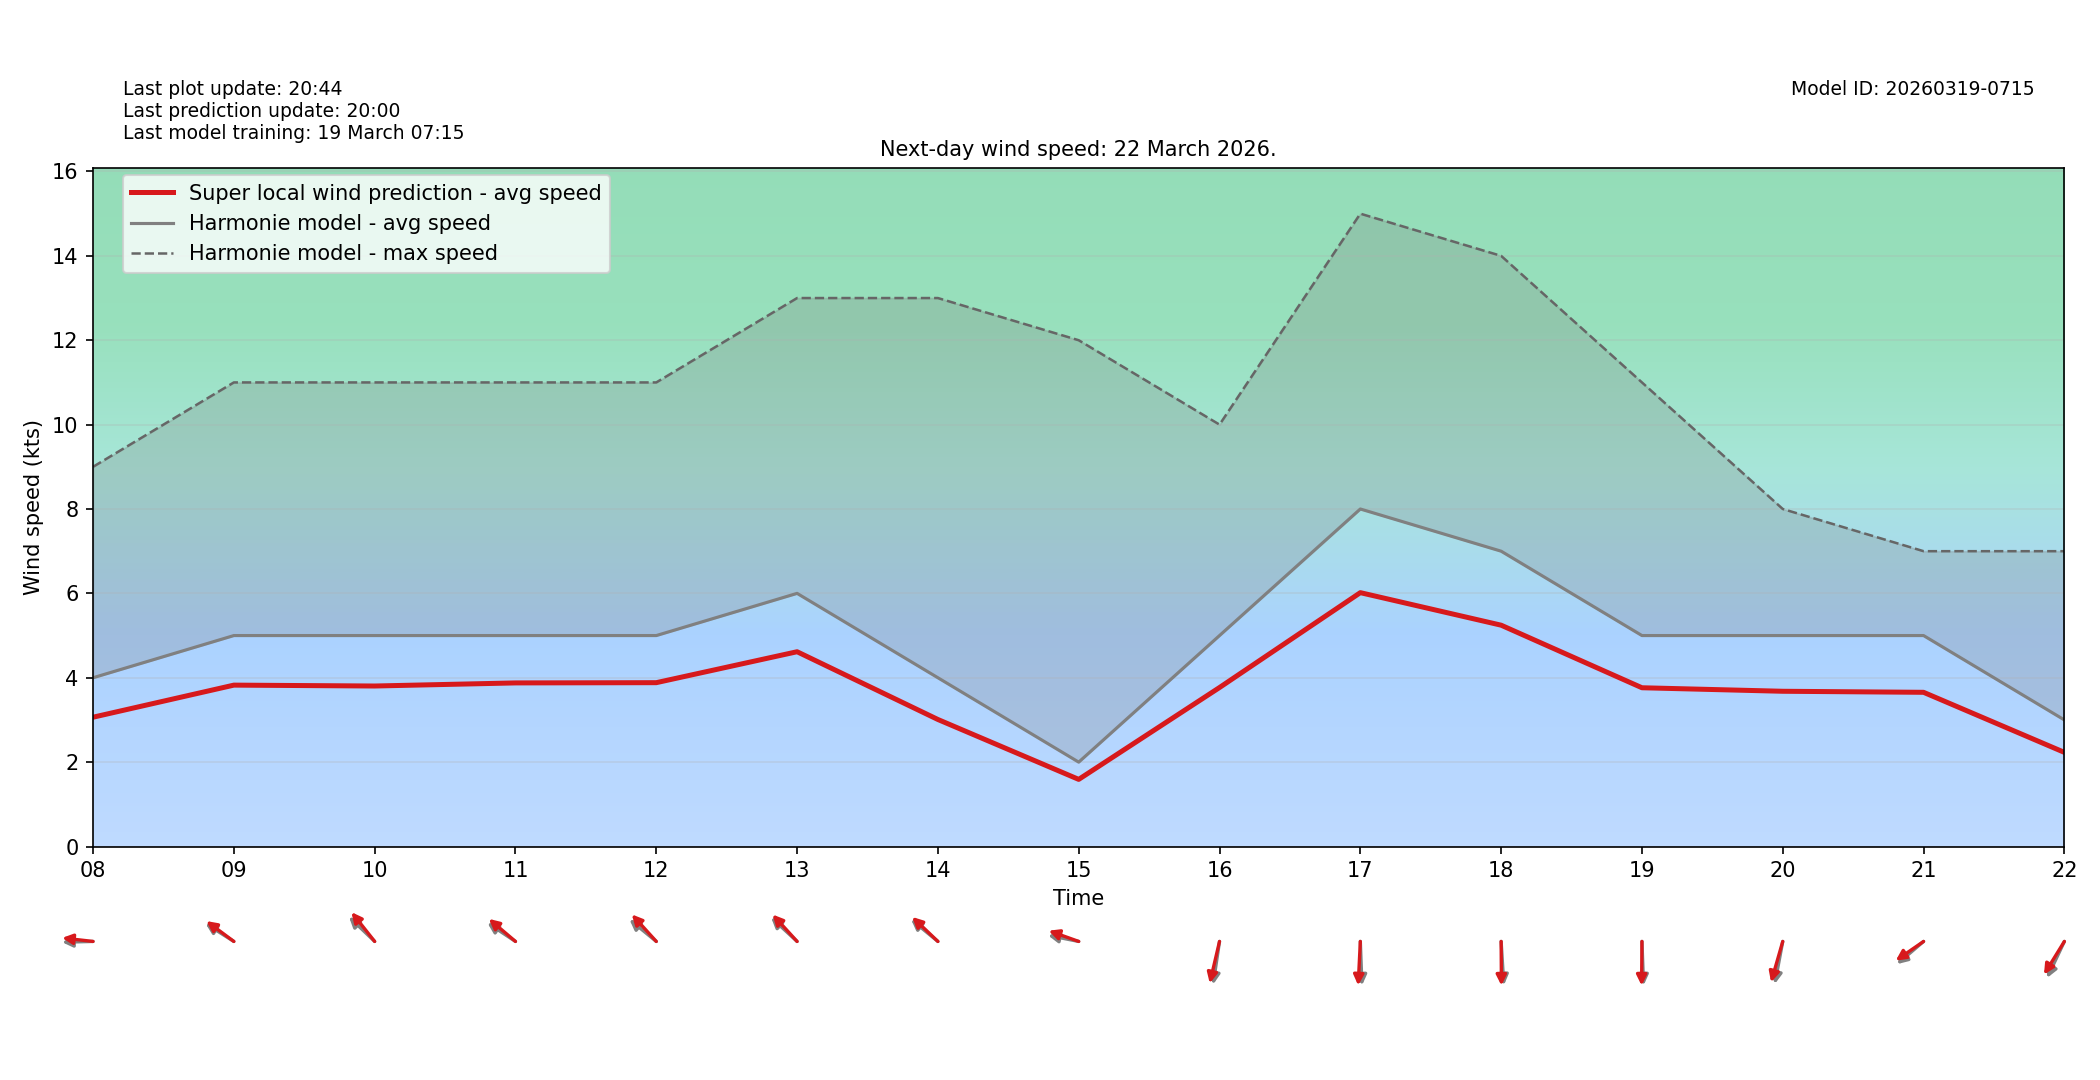

Source data for this figure (header and first rows):
target_time_utc, hour_utc, forecast_wind_speed, lstm_pred_wind_speed, delta_speed_lstm_minus_forecast, forecast_wind_dir_deg, lstm_pred_wind_dir_deg, delta_dir_lstm_minus_forecast
2026-03-22T00:00:00Z, 00, 7.0, 4.95, -2.05, 63.0, 69.2, 6.201
2026-03-22T01:00:00Z, 01, 8.0, 5.621, -2.379, 74.0, 78.48, 4.478
2026-03-22T02:00:00Z, 02, 8.0, 5.84, -2.16, 79.0, 83.64, 4.639
2026-03-22T03:00:00Z, 03, 6.0, 4.458, -1.542, 85.0, 89.52, 4.518
2026-03-22T04:00:00Z, 04, 6.0, 4.504, -1.496, 82.0, 86.89, 4.885
2026-03-22T05:00:00Z, 05, 7.0, 5.171, -1.829, 89.0, 93.28, 4.277
2026-03-22T06:00:00Z, 06, 5.0, 3.653, -1.347, 84.0, 90.28, 6.276
2026-03-22T07:00:00Z, 07, 4.0, 2.943, -1.057, 80.0, 83.98, 3.977
2026-03-22T08:00:00Z, 08, 4.0, 3.065, -0.9353, 89.0, 94.6, 5.603
2026-03-22T09:00:00Z, 09, 5.0, 3.825, -1.175, 114.0, 117.6, 3.56
2026-03-22T10:00:00Z, 10, 5.0, 3.804, -1.196, 124.0, 131.6, 7.611
2026-03-22T11:00:00Z, 11, 5.0, 3.878, -1.122, 115.0, 120.8, 5.81
2026-03-22T12:00:00Z, 12, 5.0, 3.883, -1.117, 120.0, 127.8, 7.809
2026-03-22T13:00:00Z, 13, 6.0, 4.617, -1.383, 123.0, 127.6, 4.633
2026-03-22T14:00:00Z, 14, 4.0, 3.011, -0.9893, 120.0, 123.8, 3.793
2026-03-22T15:00:00Z, 15, 2.0, 1.591, -0.4091, 98.0, 104.1, 6.117
2026-03-22T16:00:00Z, 16, 5.0, 3.768, -1.232, 12.0, 18.41, 6.409
2026-03-22T17:00:00Z, 17, 8.0, 6.017, -1.983, 357.0, 3.991, 6.991
2026-03-22T18:00:00Z, 18, 7.0, 5.246, -1.754, 355.0, 359.5, 4.487
2026-03-22T19:00:00Z, 19, 5.0, 3.763, -1.237, 357.0, 0.6522, 3.652
2026-03-22T20:00:00Z, 20, 5.0, 3.68, -1.32, 15.0, 22.2, 7.204
2026-03-22T21:00:00Z, 21, 5.0, 3.655, -1.345, 59.0, 64.13, 5.129
2026-03-22T22:00:00Z, 22, 3.0, 2.231, -0.7687, 34.0, 41.25, 7.246
2026-03-22T23:00:00Z, 23, 6.0, 4.417, -1.583, 330.0, 335.4, 5.403
